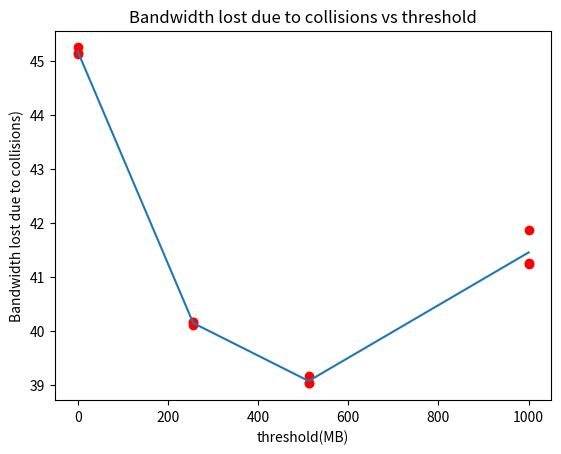

This chart was generated by the following Python code:
import matplotlib.pyplot as plt
x=[]
x_row=[45.2497,45.1393,45.1304]
x.append(x_row)
x_row=[40.1029,40.1629,40.1624]
x.append(x_row)

x_row=[39.0251,39.1562,39.0258]
x.append(x_row)

x_row=[41.8596,41.2564,41.2368]
x.append(x_row)


y=[0,256,512,1000]
print(x,y)
plt.plot([0,0,0],x[0],'ro')
plt.plot([256,256,256],x[1],'ro')
plt.plot([512,512,512],x[2],'ro')
plt.plot([1000,1000,1000],x[3],'ro')
plt.xlabel("threshold(MB)")
plt.ylabel("Bandwidth lost due to collisions)")
plt.title("Bandwidth lost due to collisions vs threshold")
x_row=[]
x_row.append(sum(x[0])/3)
x_row.append(sum(x[1])/3)
x_row.append(sum(x[2])/3)
x_row.append(sum(x[3])/3)
plt.plot(y,x_row)
# plt.axes([0,0,1000,1])

plt.show();


